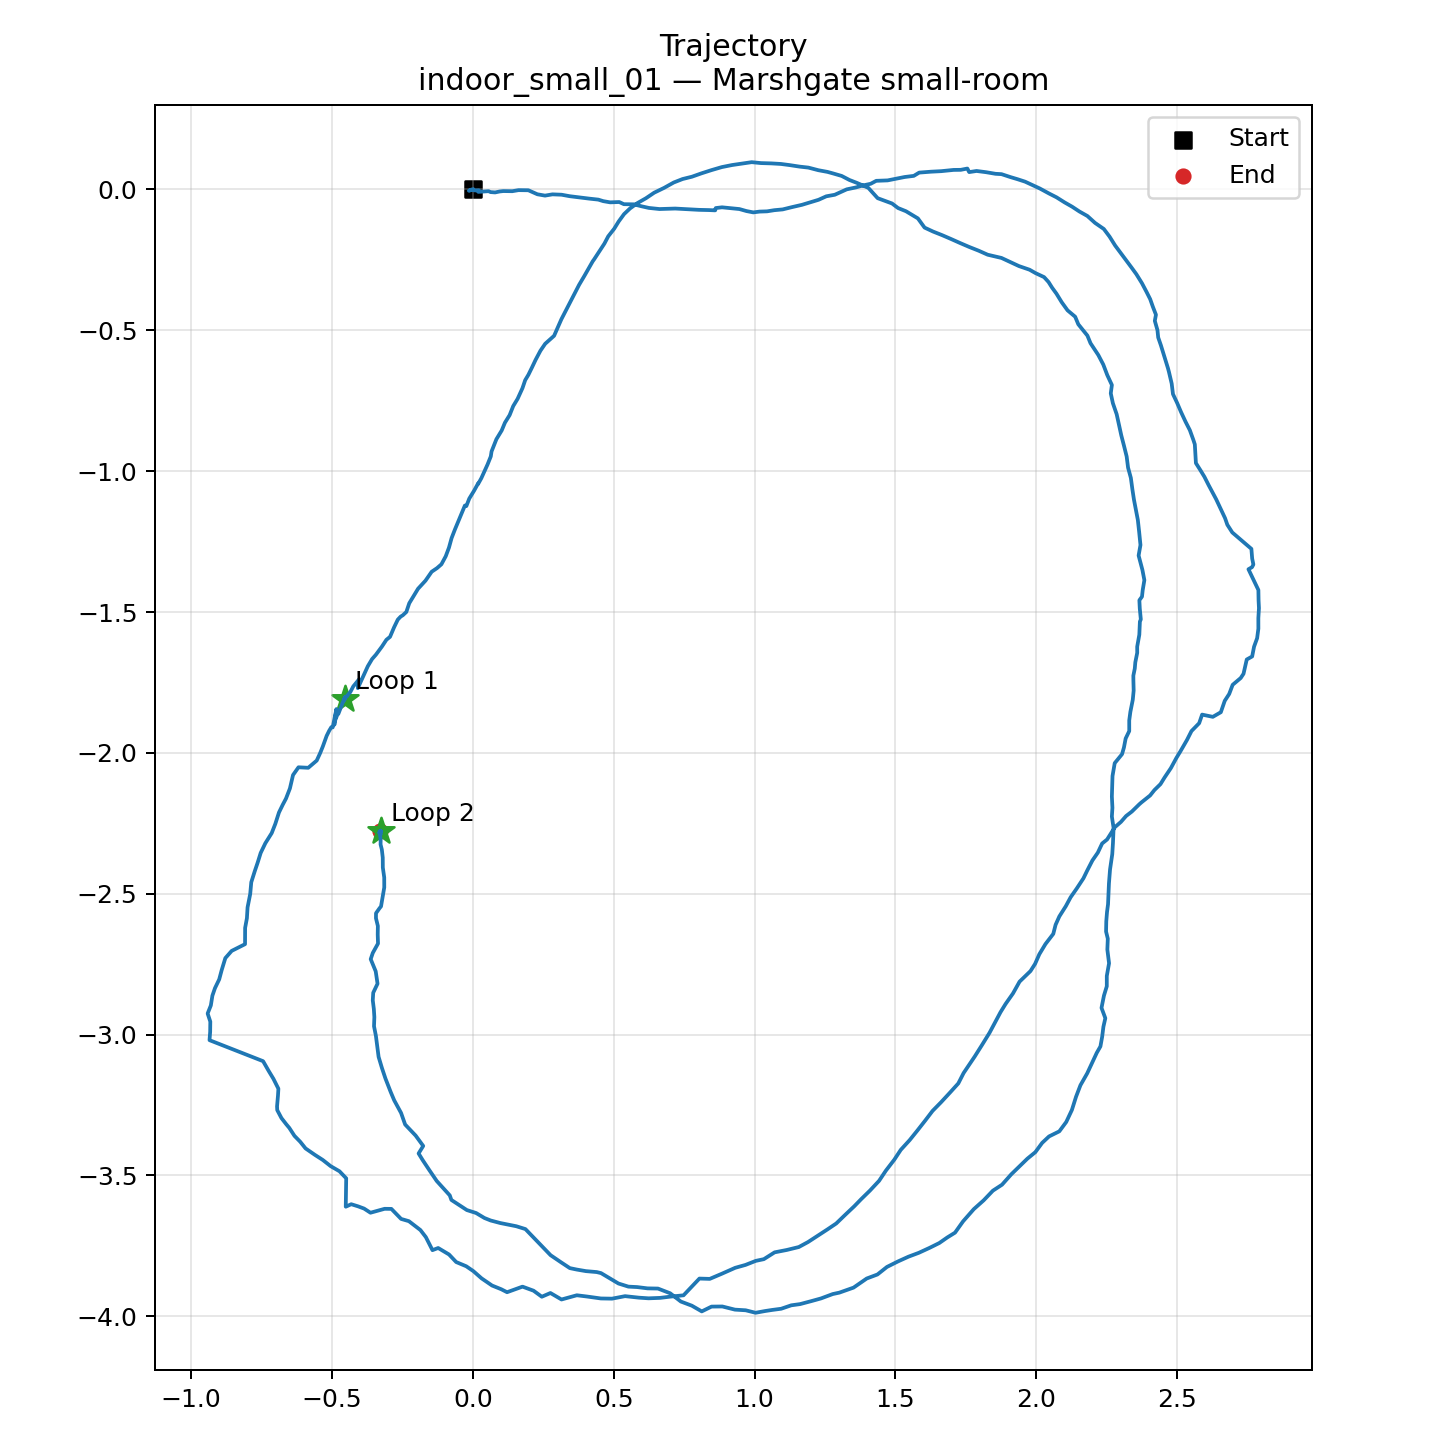

The data file committed next to this chart (first rows):
scan_index, timestamp, x, y, theta
0, 1774265767, 0.0, 0.0, 0.0
1, 1774265767, -0.005702, -0.001762, 0.002957
2, 1774265767, -0.004771, -0.0004975, -0.004089
3, 1774265767, -0.01408, -0.004737, 0.008498
4, 1774265767, -0.00961, -0.003075, 0.00375
5, 1774265767, -0.002232, -0.002025, -0.002377
6, 1774265767, 0.001818, -0.002116, -0.003197
7, 1774265767, 0.004815, -0.003301, -0.004428
8, 1774265767, 0.01198, -0.003618, -0.007904
9, 1774265767, 0.02118, -0.00304, -0.01215
10, 1774265767, 0.01943, -0.00867, -0.0006561
11, 1774265768, 0.03694, -0.007413, -0.0103
12, 1774265768, 0.05591, -0.006284, -0.01854
13, 1774265768, 0.06311, -0.009543, -0.01521
14, 1774265768, 0.0791, -0.01069, -0.02254
15, 1774265768, 0.09487, -0.007358, -0.01941
16, 1774265768, 0.1079, -0.005891, -0.01674
17, 1774265768, 0.14, -0.006355, -0.031
18, 1774265768, 0.1622, -0.002579, -0.03409
19, 1774265768, 0.1971, -0.00301, -0.05333
20, 1774265768, 0.2292, -0.01727, -0.06537
21, 1774265768, 0.2562, -0.02199, -0.07305
22, 1774265769, 0.2827, -0.01752, -0.08534
23, 1774265769, 0.3151, -0.01881, -0.0908
24, 1774265769, 0.3438, -0.02408, -0.08197
25, 1774265769, 0.381, -0.02877, -0.08744
26, 1774265769, 0.4144, -0.03282, -0.08387
27, 1774265769, 0.4454, -0.03621, -0.08381
28, 1774265769, 0.4631, -0.04168, -0.08296
29, 1774265769, 0.4874, -0.0459, -0.07437
30, 1774265769, 0.5197, -0.04478, -0.0879
31, 1774265769, 0.5362, -0.05243, -0.08755
32, 1774265769, 0.5713, -0.05293, -0.08367
33, 1774265770, 0.5984, -0.05978, -0.08462
34, 1774265770, 0.6248, -0.06567, -0.084
35, 1774265770, 0.6625, -0.06965, -0.0858
36, 1774265770, 0.7182, -0.06792, -0.04825
37, 1774265770, 0.7757, -0.07122, -0.004744
38, 1774265770, 0.8028, -0.07252, 0.004378
39, 1774265770, 0.8378, -0.07332, 0.005333
40, 1774265770, 0.8604, -0.07434, 0.01635
41, 1774265770, 0.8621, -0.06616, -0.01441
42, 1774265770, 0.8845, -0.06354, -0.02225
43, 1774265771, 0.9169, -0.06689, -0.02992
44, 1774265771, 0.9461, -0.06969, -0.02465
45, 1774265771, 0.9712, -0.07682, -0.005383
46, 1774265771, 0.9955, -0.08154, -0.00753
47, 1774265771, 1.018, -0.07871, 7.542972029697441e-06
48, 1774265771, 1.044, -0.07785, 0.005652
49, 1774265771, 1.07, -0.07373, 0.0008515
50, 1774265771, 1.1, -0.07096, 0.02123
51, 1774265771, 1.133, -0.06285, 0.05004
52, 1774265771, 1.168, -0.05467, 0.0686
53, 1774265771, 1.195, -0.04662, 0.07769
54, 1774265772, 1.227, -0.03682, 0.1199
55, 1774265772, 1.255, -0.02446, 0.1359
56, 1774265772, 1.285, -0.01899, 0.1292
57, 1774265772, 1.304, -0.01047, 0.1127
58, 1774265772, 1.327, 0.0002031, 0.1328
59, 1774265772, 1.359, 0.006988, 0.1379
... 599 more rows
